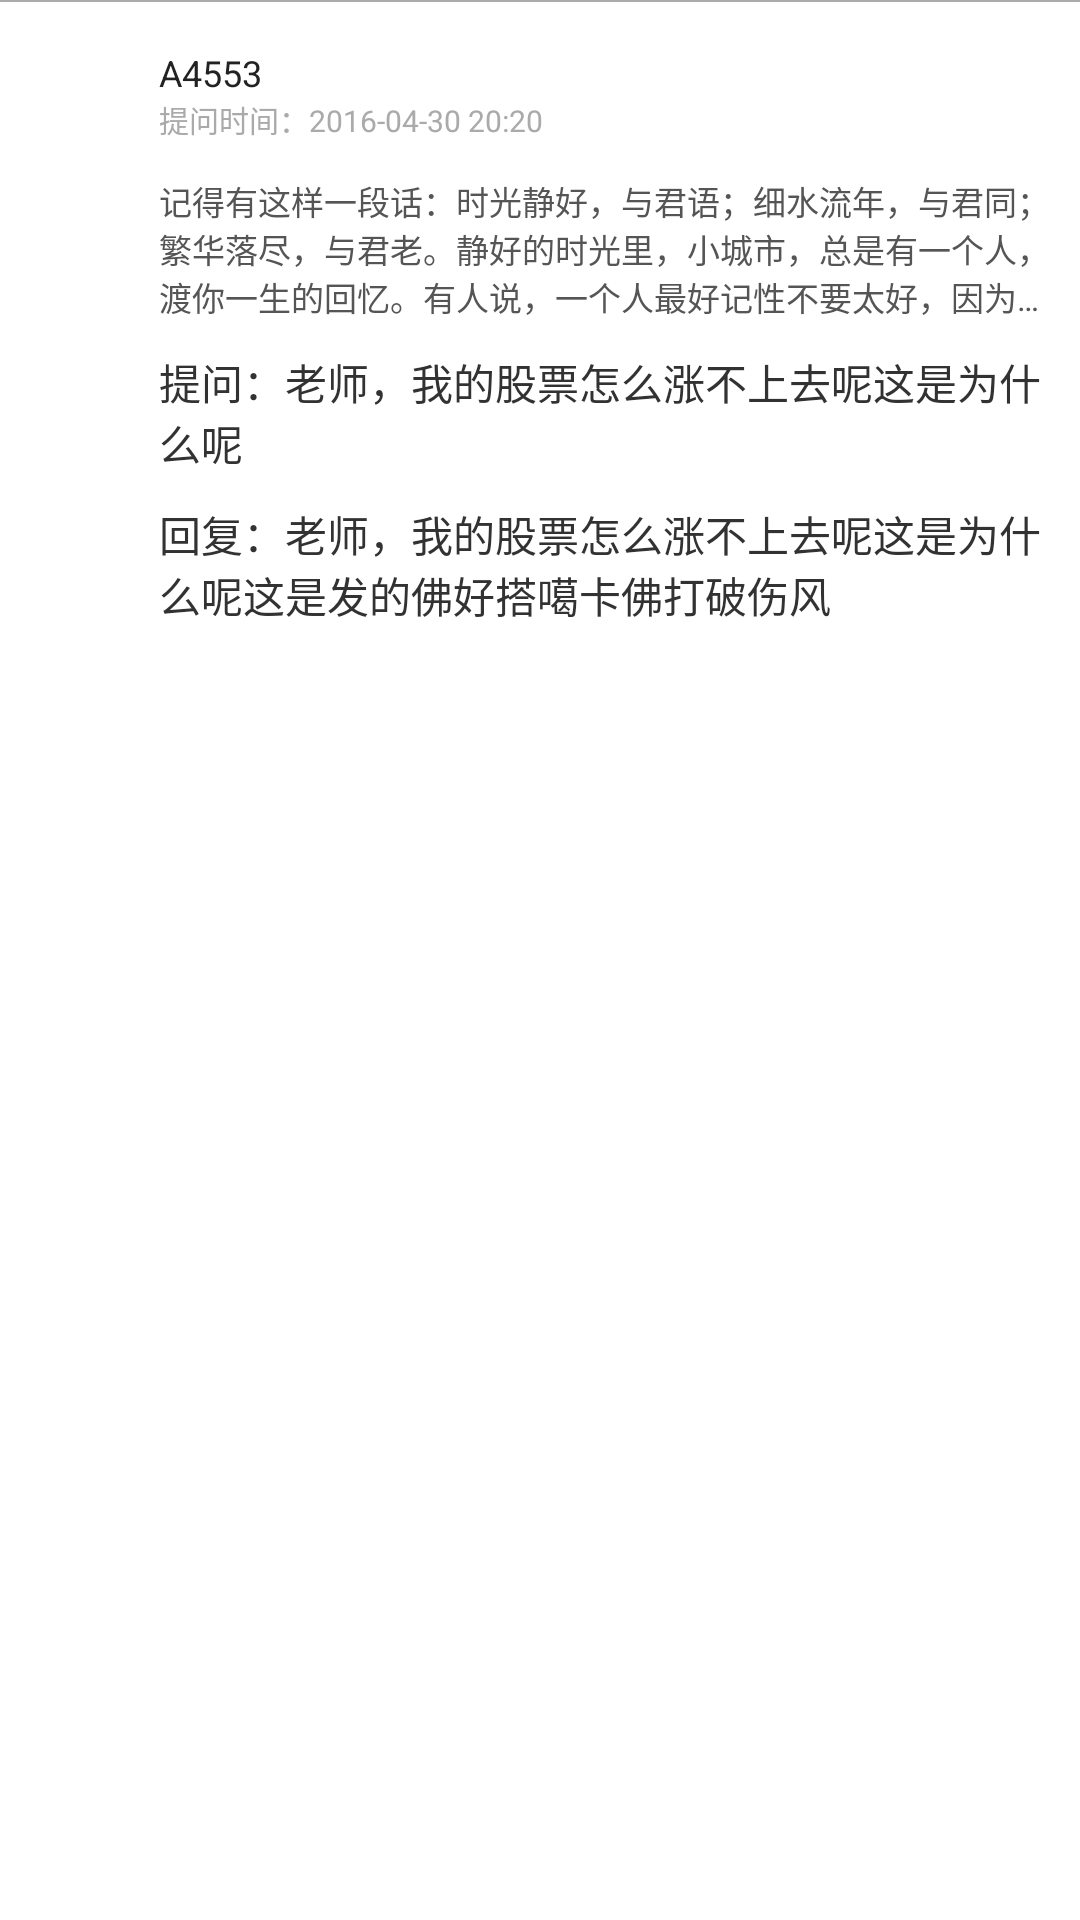

Layout XML and referenced resources for this Android screen:
<!-- AndroidManifest.xml: application theme android:Theme.Light.NoTitleBar -->
<!-- res/layout/detailaitem.xml -->
<?xml version="1.0" encoding="utf-8"?>
<RelativeLayout xmlns:android="http://schemas.android.com/apk/res/android"
    android:layout_width="match_parent"
    android:layout_height="wrap_content">

    <ImageView
        android:id="@+id/deta_head"
        android:layout_width="@dimen/One_hundred"
        android:layout_height="@dimen/One_hundred"
        android:layout_marginLeft="@dimen/Thirty_two"
        android:layout_marginTop="@dimen/activity_horizontal_margin"
        android:src="@drawable/rentou" />

    <TextView
        android:id="@+id/nickname"
        android:drawableRight="@drawable/vip"
        android:layout_width="wrap_content"
        android:layout_height="wrap_content"
        android:layout_alignTop="@+id/deta_head"
        android:layout_marginLeft="@dimen/Thirty_two"
        android:layout_toRightOf="@+id/deta_head"
        android:text="A4553  "
        android:textColor="#222"
        android:textSize="@dimen/Thirty_six" />

    <TextView
        android:id="@+id/answer_time"
        android:layout_width="wrap_content"
        android:layout_height="wrap_content"
        android:layout_alignBottom="@+id/deta_head"
        android:layout_below="@+id/nickname"
        android:layout_marginLeft="@dimen/Thirty_two"
        android:layout_toRightOf="@+id/deta_head"
        android:text="提问时间：2016-04-30 20:20"
        android:textColor="#aaa"
        android:textSize="@dimen/Thirty_two" />

    <TextView
        android:layout_toRightOf="@+id/deta_head"
        android:id="@+id/answer_problem"
        android:layout_width="wrap_content"
        android:layout_height="wrap_content"
        android:layout_below="@+id/answer_time"
        android:layout_marginLeft="@dimen/Thirty_two"
        android:layout_marginRight="@dimen/Thirty_two"
        android:layout_marginTop="@dimen/Thirty"
        android:ellipsize="end"
        android:maxLines="3"
        android:text="记得有这样一段话：时光静好，与君语；细水流年，与君同；繁华落尽，与君老。静好的时光里，小城市，总是有一个人，渡你一生的回忆。有人说，一个人最好记性不要太好，因为回忆越多，幸福感越少。"
        android:textColor="#555"
        android:textSize="@dimen/thirty_four" />

    <TextView
        android:id="@+id/answer_tv"
        android:text="提问：老师，我的股票怎么涨不上去呢这是为什么呢"
        android:layout_below="@+id/answer_problem"
        android:layout_marginLeft="@dimen/Thirty_two"
        android:layout_marginRight="@dimen/Thirty_two"
        android:layout_marginTop="@dimen/Thirty"
        android:layout_toRightOf="@+id/deta_head"
        android:layout_width="wrap_content"
        android:layout_height="wrap_content" />

    <TextView
        android:layout_marginBottom="@dimen/Thirty"
        android:text="回复：老师，我的股票怎么涨不上去呢这是为什么呢这是发的佛好搭噶卡佛打破伤风"
        android:layout_below="@+id/answer_tv"
        android:layout_marginLeft="@dimen/Thirty_two"
        android:layout_marginRight="@dimen/Thirty_two"
        android:layout_marginTop="@dimen/Thirty"
        android:layout_toRightOf="@+id/deta_head"
        android:layout_width="wrap_content"
        android:layout_height="wrap_content" />

    <View
        android:id="@+id/solid"
        android:layout_width="match_parent"
        android:layout_height="0.5dp"
        android:layout_below="@+id/problem"
        android:background="#aaaaaa"></View>
</RelativeLayout>
<!-- resources referenced by this layout -->
<resources>
  <dimen name="One_hundred">33dp</dimen>
  <dimen name="Thirty">10dp</dimen>
  <dimen name="Thirty_six">12dp</dimen>
  <dimen name="Thirty_two">10dp</dimen>
  <dimen name="activity_horizontal_margin">16dp</dimen>
  <dimen name="thirty_four">11dp</dimen>
</resources>
